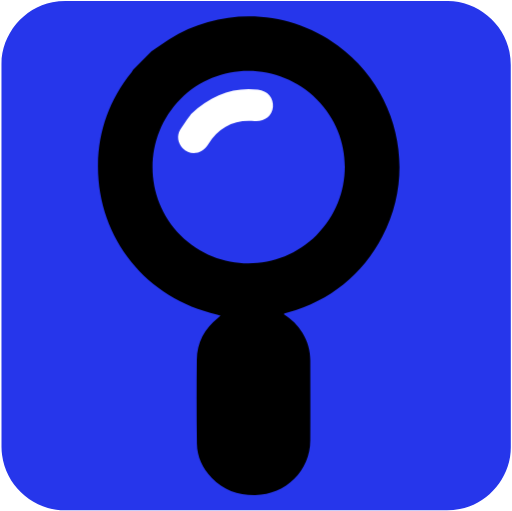
t = 0.00 s
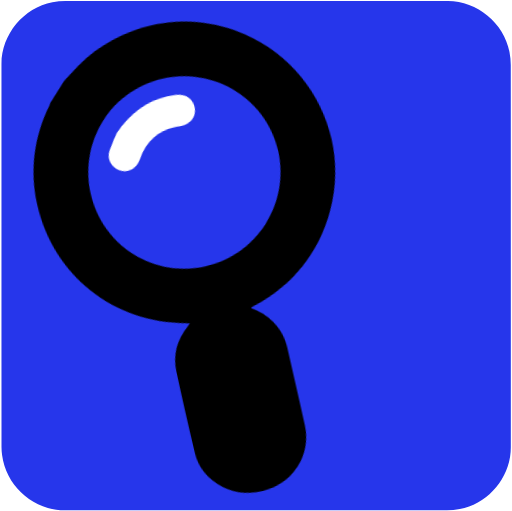
t = 0.75 s
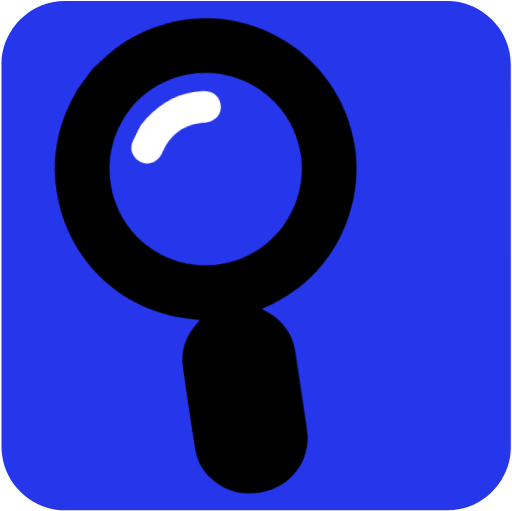
t = 1.50 s
t = 2.00 s: frame unchanged from t = 0.00 s, image omitted
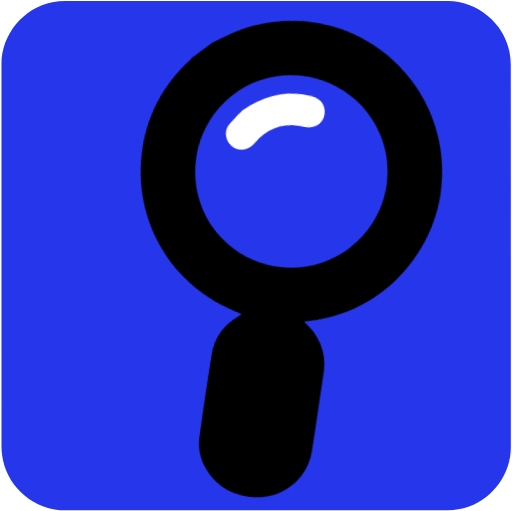
t = 2.50 s
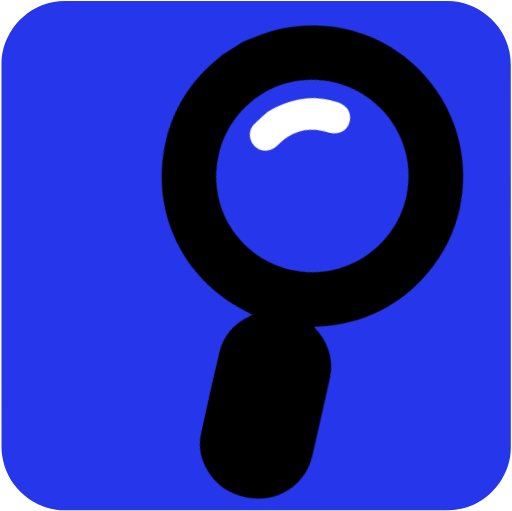
t = 3.25 s

The animated SVG that drew these frames (rendered in a browser with its animation timeline set to each time). Animation: 1 CSS @keyframes rule; one cycle of 4.00 s, repeats indefinitely.

<svg xmlns="http://www.w3.org/2000/svg" id="search" viewBox="0 0 499.17 498.38" width="500" height="500" shape-rendering="geometricPrecision" text-rendering="geometricPrecision" version="1.1">
  <style id="pan">
    @keyframes magnifying_glass_animation__tr{0%,to{transform:translate(250px,450px) rotate(0deg)}25%{transform:translate(250px,450px) rotate(-17deg)}75%{transform:translate(250px,450px) rotate(17deg)}}#magnifying_glass_animation{animation:magnifying_glass_animation__tr 4000ms linear infinite normal forwards}
  </style>
  <g id="background">
    <path id="square" d="M498.1 249.4v186.99c0 28.57-21.55 54.69-49.69 60.04-4.16.79-8.46 1.24-12.69 1.24-124.24.07-248.48.05-372.72.05-30.45 0-57.04-23.36-61.03-53.67-.35-2.67-.59-5.39-.59-8.08-.04-124.55-.03-249.11-.03-373.66 0-28.58 21.56-54.7 49.69-60.04 4.16-.79 8.46-1.24 12.69-1.24C188.08.97 312.42.98 436.77.98c28.57 0 54.73 21.58 60.04 49.69.79 4.16 1.24 8.46 1.24 12.69.07 62.01.05 124.03.05 186.04z" fill="#2636eb" stroke="none" stroke-width="1"/>
  </g>
  <g id="magnifying_glass_top" transform="translate(-15.7 -4.3)">
    <g id="magnifying_glass_animation" transform="translate(250 450)">
      <g id="magnifying_glass" transform="translate(-250 -450)" stroke="none" stroke-width="1">
        <path id="magnifying_glass_edge" d="M345.09 48.68c-48.45-35.54-113.45-38-164.54-6.12-5.92 3.7-11.52 7.91-17.28 11.88l-17.92 17.92c-.5.87-.88 1.83-1.5 2.61-21.2 26.33-32.32 56.45-32.7 90.19-.79 70.82 47.01 130.59 116.17 145.88 1.01.22 1.99.57 3.4.99-1.13.99-1.77 1.61-2.46 2.16-13.28 10.44-20.53 24.11-20.7 40.97-.28 27.26-.29 54.52.09 81.78.18 12.9 5.54 24.09 14.43 33.4 11.55 12.1 25.88 16.93 42.53 16.72 29.81-.37 53.51-23.51 53.63-53.26.11-25.98.06-51.97 0-77.95-.02-9.67-2.64-18.66-7.65-26.96-4.57-7.57-10.78-13.5-18.26-18.33.5-.33.7-.52.93-.59 1.1-.33 2.21-.62 3.32-.94 41.24-11.81 72.25-36.6 92.09-74.5 33.54-64.08 14.75-143.07-43.58-185.85zm-20.73 184.9c-36.57 36.57-96.02 36.64-132.63.17-36.44-36.3-36.5-95.98-.14-132.74 36.4-36.81 96.19-36.65 133.14.35 36.37 36.4 36.2 95.65-.37 132.22z" fill="#000"/>
        <path id="magnifying_glass_shine" d="M201.87 115.51c20.19-18.99 40.98-26.49 65.22-23.92 9.51 1.01 15.64 8.26 14.72 17.13-.91 8.78-8.6 14.46-18.03 13.63-19.7-1.75-34.78 5.83-45.14 22.72-5.92 9.66-17.57 11.35-24.99 3.62-4.54-4.73-5.86-11.96-2.39-17.7 3.8-6.3 8.31-12.17 10.61-15.48z" fill="#FFF"/>
      </g>
    </g>
  </g>
</svg>
